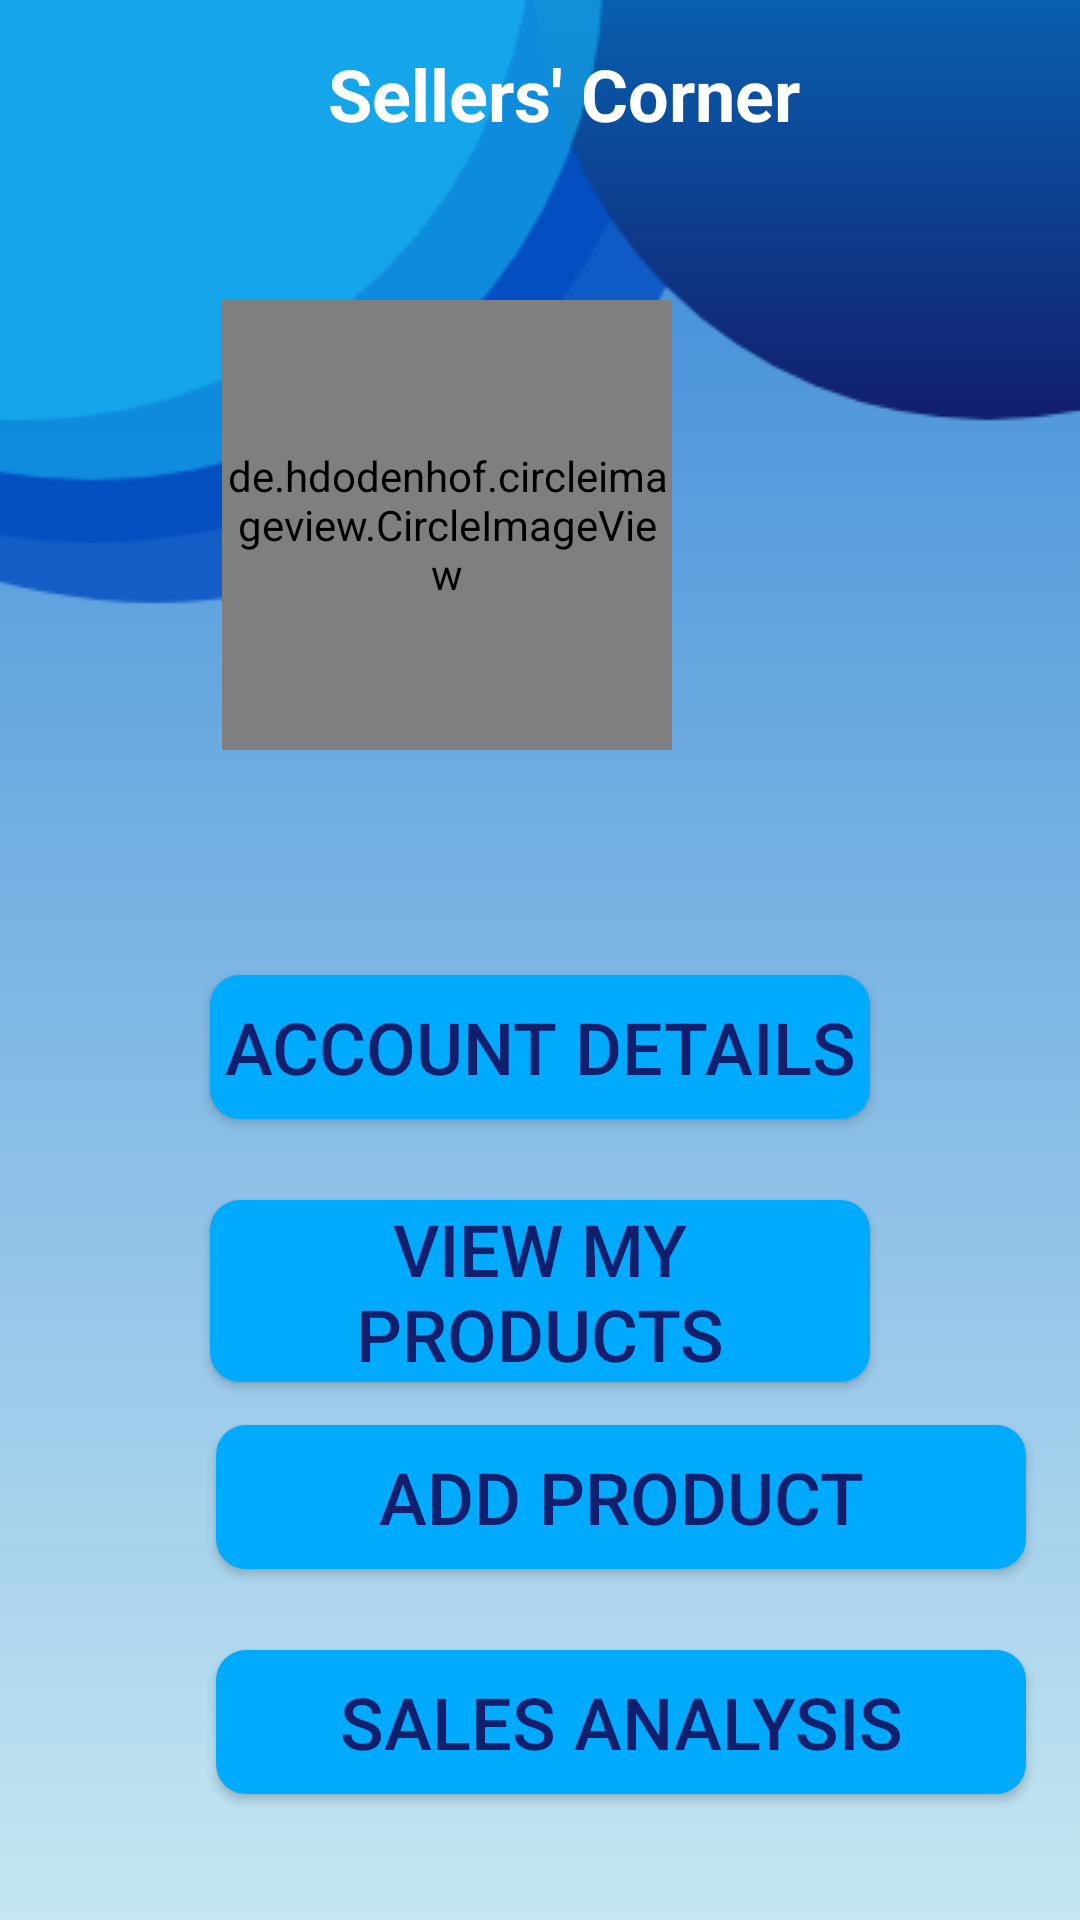

This screen was rendered from an Android layout file. Write that file and the resources it references.
<!-- AndroidManifest.xml: application theme AppTheme -->
<!-- res/layout/fragment_sell.xml -->
<?xml version="1.0" encoding="utf-8"?>
<RelativeLayout xmlns:android="http://schemas.android.com/apk/res/android"
    xmlns:app="http://schemas.android.com/apk/res-auto"
    xmlns:tools="http://schemas.android.com/tools"
    android:layout_width="match_parent"
    android:layout_height="match_parent"
    tools:context=".AddItemActivity"
    android:background="@drawable/activity_account_info"

    >//change tools:context

    <androidx.appcompat.widget.Toolbar
        android:id="@+id/toolbar"
        android:layout_width="match_parent"
        android:layout_height="?attr/actionBarSize"
        android:layout_alignParentTop="true"
        android:visibility="visible"
        >

        <RelativeLayout
            android:layout_width="match_parent"
            android:layout_height="wrap_content"
            >

            <ImageView
                android:id="@+id/backButton"
                android:layout_width="63dp"
                android:layout_height="43dp"
                android:layout_alignParentLeft="true"
                android:layout_marginLeft="-14dp"
                android:layout_marginTop="6dp"
                android:src="@drawable/ic_arrow_back_blue_24dp"
                app:tint="@color/white" />

            <TextView
                android:layout_width="wrap_content"
                android:layout_height="wrap_content"
                android:layout_centerHorizontal="true"
                android:layout_marginVertical="15dp"

                android:text="Sellers' Corner"
                android:textColor="#ffffff"
                android:textSize="24sp"
                android:textStyle="bold" />


        </RelativeLayout>

    </androidx.appcompat.widget.Toolbar>


    <RelativeLayout
        android:id="@+id/rootRL"
        android:layout_width="match_parent"
        android:layout_height="fill_parent"
        android:background=""
        android:orientation="vertical">

        <de.hdodenhof.circleimageview.CircleImageView
            android:id="@+id/profile_image"
            android:layout_width="150dp"
            android:layout_height="150dp"


            android:layout_alignParentEnd="true"
            android:layout_marginEnd="131dp"
            android:src="@drawable/elvyn_claire_profile"
            android:translationX="-5dp"
            android:translationY="100dp"
            app:civ_border_color="#FF000000"
            app:civ_border_width="2dp" />

        <Button
            android:id="@+id/seller_info_button"
            android:layout_width="270dp"
            android:layout_height="wrap_content"
            android:layout_alignParentTop="true"
            android:layout_marginHorizontal="70dp"
            android:layout_marginTop="325dp"
            android:background="@drawable/roundbutton"

            android:bottomLeftRadius="20dp"
            android:bottomRightRadius="20dp"
            android:text="ACCOUNT DETAILS"
            android:textAlignment="center"
            android:textColor=" #121F6D
"
            android:textSize="24sp" />

        <Button
            android:id="@+id/seller_view_product_button"
            android:layout_width="270dp"
            android:layout_height="wrap_content"

            android:layout_alignParentTop="true"
            android:layout_marginHorizontal="70dp"
            android:layout_marginTop="400dp"


            android:background="@drawable/roundbutton"
            android:text="VIEW MY PRODUCTS"
            android:textAlignment="center"
            android:textColor=" #121F6D"
            android:textSize="24sp" />

        <Button
            android:id="@+id/seller_add_product_button"
            android:layout_width="270dp"
            android:layout_height="wrap_content"

            android:layout_alignParentTop="true"
            android:layout_marginHorizontal="2dp"
            android:layout_marginTop="405dp"


            android:background="@drawable/roundbutton"
            android:text="ADD PRODUCT"
            android:textAlignment="center"
            android:textColor=" #121F6D"
            android:textSize="24sp"
            android:translationX="70dp"
            android:translationY="70dp" />

        <Button
            android:id="@+id/seller_sales_analysis_button"
            android:layout_width="270dp"
            android:layout_height="wrap_content"

            android:layout_alignParentTop="true"
            android:layout_marginHorizontal="2dp"
            android:layout_marginTop="400dp"


            android:background="@drawable/roundbutton"
            android:text="Sales Analysis"
            android:textAlignment="center"
            android:textColor=" #121F6D"
            android:textSize="24sp"
            android:translationX="70dp"
            android:translationY="150dp" />
    </RelativeLayout>
</RelativeLayout>
<!-- resources referenced by this layout -->
<resources>
  <color name="white">#fff</color>
  <!-- drawable activity_account_info: png bitmap (drawable-hdpi, 15030 bytes) -->
  <!-- drawable elvyn_claire_profile: png bitmap (drawable-hdpi, 26187 bytes) -->
  <!-- drawable roundbutton (drawable) -->
  <?xml version="1.0" encoding="utf-8"?>
  <shape xmlns:android="http://schemas.android.com/apk/res/android"
      android:shape="rectangle">
      <solid android:color="#00AAFD"
          />//#ffd6d1
  
      <corners android:bottomRightRadius="10dp"
          android:bottomLeftRadius="10dp"
          android:topRightRadius="10dp"
          android:topLeftRadius="10dp"/>
  </shape>
  <style name="AppTheme" parent="Theme.AppCompat.Light.DarkActionBar">
              
  
              <item name="colorPrimary">@color/colorPrimary</item>
              <item name="colorPrimaryDark">@color/colorPrimaryDark</item>
              <item name="colorAccent">@color/colorAccent</item>
              <item name="windowActionBarOverlay">false</item>
              <item name="android:textSize">@dimen/mediumTextSize</item>
              <item name="iconSize">@dimen/largeHeadingText</item>
  
          </style>
  <color name="colorPrimary">#148E13</color>
  <color name="colorPrimaryDark">#148E13</color>
  <color name="colorAccent">#03DAC5</color>
  <dimen name="mediumTextSize">14sp</dimen>
  <dimen name="largeHeadingText">18sp</dimen>
</resources>
